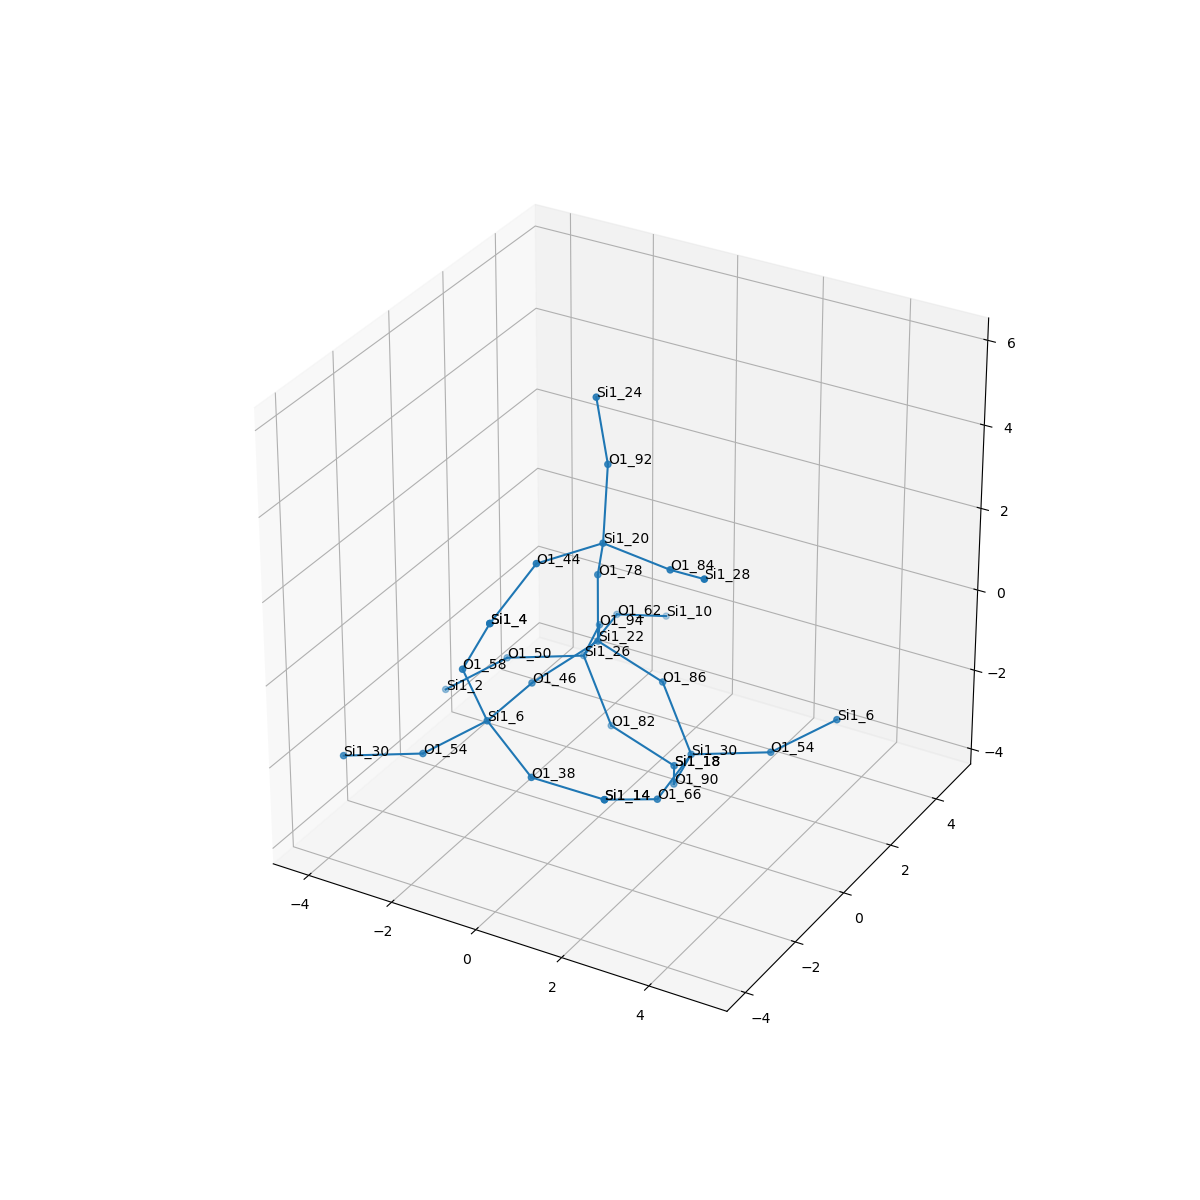

Source data for this figure (header and first rows):
, neighbor_num, isite, atom, x, y, z, front_index
0, 0, 22, Si1, 0.0, 0.0, 0.0, 
1, 1, 86, O1, 1.517, -1.1102230246251565e-16, -0.5372, 0.0
2, 1, 94, O1, -0.7589, 1.314, -0.5392, 0.0
3, 1, 46, O1, -0.7595, -1.313, -0.5379, 0.0
4, 1, 78, O1, 1.1102230246251565e-16, 2.220446049250313e-16, 1.609, 0.0
5, 2, 30, Si1, 2.393, -0.3492, -1.844, 1.0
6, 2, 26, Si1, -1.498, 1.895, -1.848, 2.0
7, 2, 6, Si1, -0.8087, -2.922, -0.5774, 3.0
8, 2, 20, Si1, 0.575, -0.7423, 2.916, 4.0
9, 3, 54, O1, 3.85, 0.322, -1.711, 5.0
10, 3, 66, O1, 2.545, -1.945, -1.976, 5.0
11, 3, 90, O1, 1.654, 0.2319, -3.152, 5.0
12, 3, 50, O1, -2.955, 1.224, -1.981, 6.0
13, 3, 82, O1, -0.6219, 1.546, -3.154, 6.0
14, 3, 62, O1, -1.65, 3.492, -1.715, 6.0
15, 3, 54, O1, -2.042, -3.399, -1.496, 7.0
16, 3, 58, O1, -1, -3.488, 0.9184, 7.0
17, 3, 38, O1, 0.5672, -3.488, -1.191, 7.0
18, 3, 92, O1, 0.1817, 0.09989, 4.231, 8.0
19, 3, 44, O1, -0.05826, -2.218, 3.019, 8.0
20, 3, 84, O1, 2.177, -0.8521, 2.81, 8.0
21, 4, 6, Si1, 5.083, 0.7987, -0.7919, 9.0
22, 4, 14, Si1, 2.168, -3.353, -1.291, 10.0
23, 4, 18, Si1, 0.8955, 1.546, -3.691, 11.0
24, 4, 2, Si1, -4.188, 0.7475, -2.899, 12.0
25, 4, 18, Si1, 0.8955, 1.546, -3.691, 13.0
26, 4, 10, Si1, -1.272, 4.899, -2.4, 14.0
27, 4, 30, Si1, -3.499, -4.07, -1.629, 15.0
28, 4, 4, Si1, -0.2363, -3.662, 2.326, 16.0
29, 4, 14, Si1, 2.168, -3.353, -1.291, 17.0
30, 4, 24, Si1, 0.01525, -0.05804, 5.826, 18.0
31, 4, 4, Si1, -0.2363, -3.662, 2.326, 19.0
32, 4, 28, Si1, 3.427, -1.683, 3.397, 20.0
